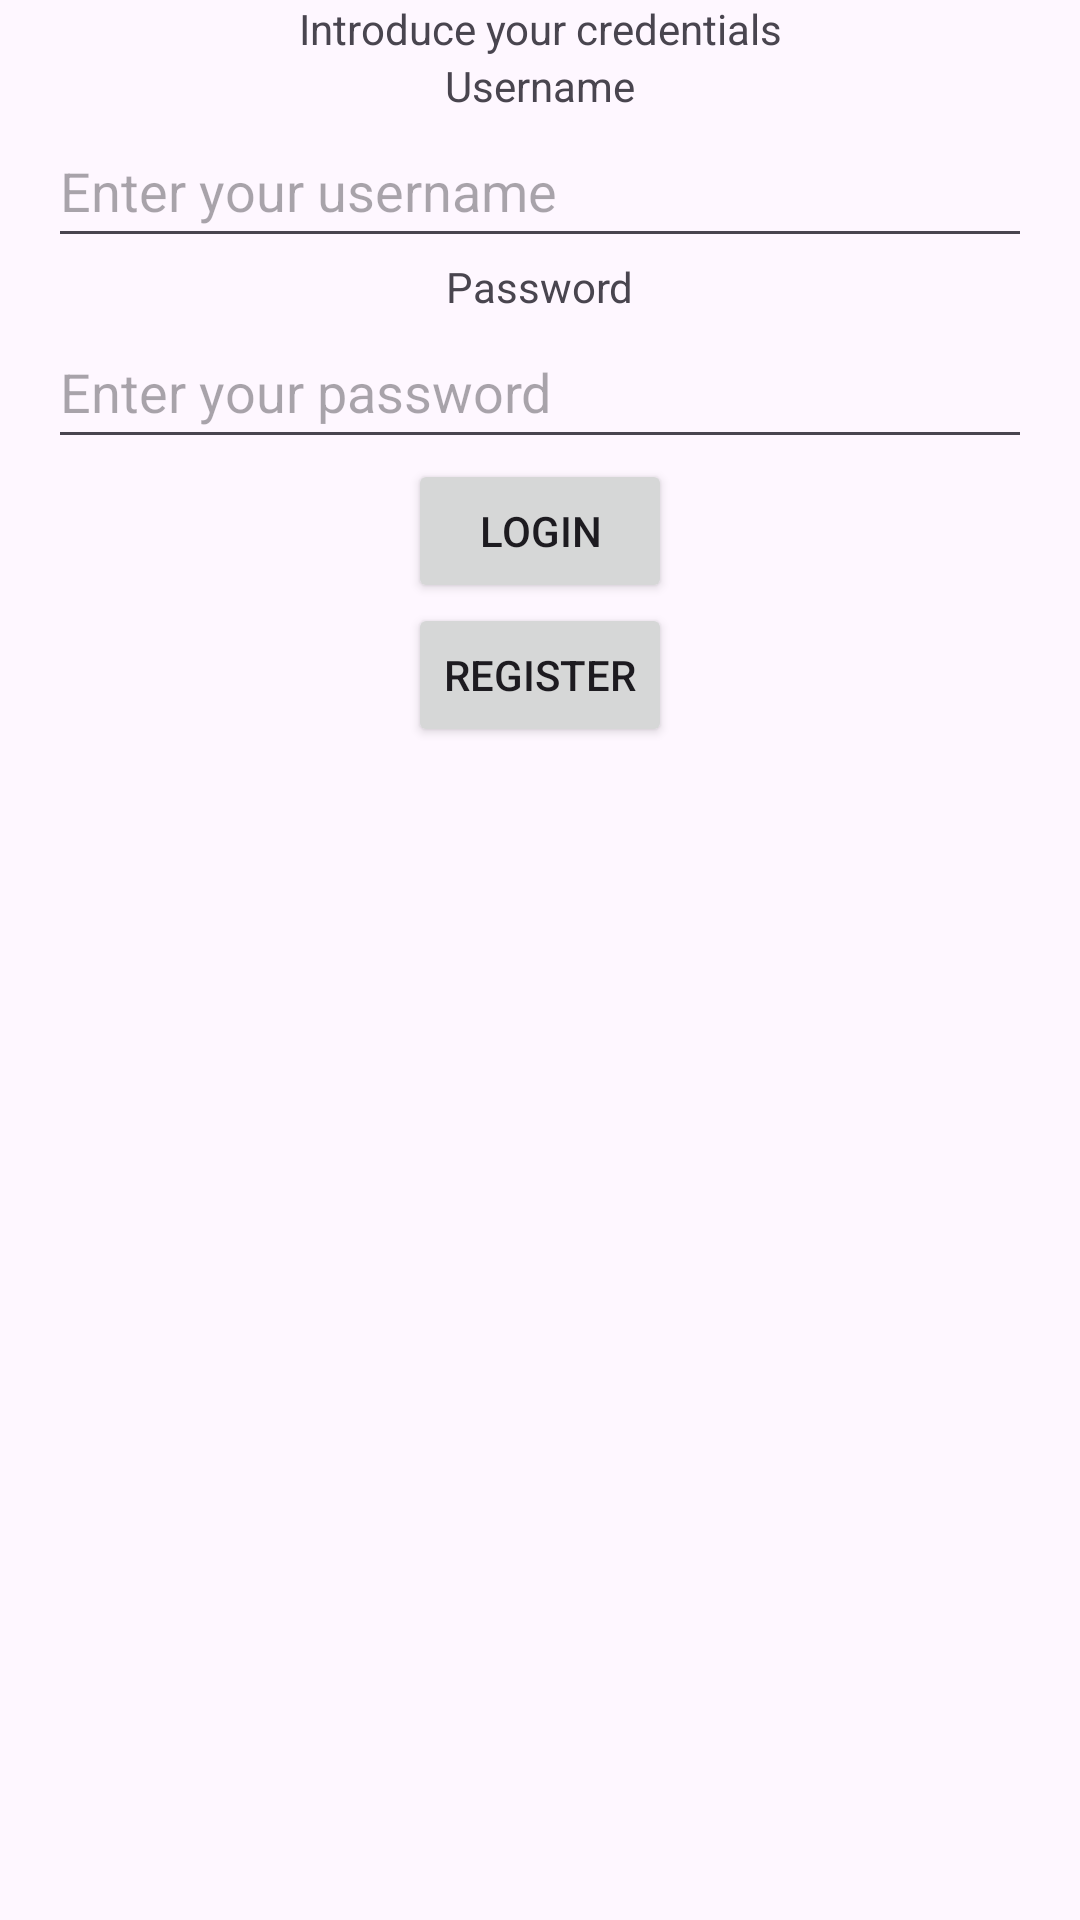

Produce the Android XML layout that renders to this screen, including the resource entries it uses.
<!-- AndroidManifest.xml: application theme Theme.Projecte -->
<!-- res/layout/activity_main.xml -->
<?xml version="1.0" encoding="utf-8"?>
<androidx.constraintlayout.widget.ConstraintLayout xmlns:android="http://schemas.android.com/apk/res/android"
    xmlns:app="http://schemas.android.com/apk/res-auto"
    xmlns:tools="http://schemas.android.com/tools"
    android:id="@+id/main"
    android:layout_width="match_parent"
    android:layout_height="match_parent"
    tools:context=".MainActivity">

    <TextView
        android:id="@+id/textView3"
        android:layout_width="wrap_content"
        android:layout_height="wrap_content"
        android:text="Introduce your credentials"
        app:layout_constraintTop_toTopOf="parent"
        app:layout_constraintStart_toStartOf="parent"
        app:layout_constraintEnd_toEndOf="parent"
        app:layout_constraintBottom_toTopOf="@+id/textView2"
        app:layout_constraintVertical_bias="0.3" />

    <TextView
        android:id="@+id/textView2"
        android:layout_width="wrap_content"
        android:layout_height="wrap_content"
        android:text="Username"
        app:layout_constraintTop_toBottomOf="@+id/textView3"
        app:layout_constraintStart_toStartOf="parent"
        app:layout_constraintEnd_toEndOf="parent"
        app:layout_constraintVertical_bias="0.1" />

    <com.google.android.material.textfield.TextInputEditText
        android:id="@+id/usernameText"
        android:layout_width="0dp"
        android:layout_height="48dp"
        android:hint="Enter your username"
        android:layout_marginStart="16dp"
        android:layout_marginEnd="16dp"
        app:layout_constraintTop_toBottomOf="@+id/textView2"
        app:layout_constraintStart_toStartOf="parent"
        app:layout_constraintEnd_toEndOf="parent"
        app:layout_constraintVertical_bias="0.1" />

    <TextView
        android:id="@+id/textView"
        android:layout_width="wrap_content"
        android:layout_height="wrap_content"
        android:text="Password"
        app:layout_constraintTop_toBottomOf="@+id/usernameText"
        app:layout_constraintStart_toStartOf="parent"
        app:layout_constraintEnd_toEndOf="parent"
        app:layout_constraintVertical_bias="0.1" />

    <EditText
        android:id="@+id/passwordText"
        android:layout_width="0dp"
        android:layout_height="48dp"
        android:ems="10"
        android:inputType="textPassword"
        android:hint="Enter your password"
        android:layout_marginStart="16dp"
        android:layout_marginEnd="16dp"
        app:layout_constraintTop_toBottomOf="@+id/textView"
        app:layout_constraintStart_toStartOf="parent"
        app:layout_constraintEnd_toEndOf="parent"
        app:layout_constraintVertical_bias="0.1" />

    <Button
        android:id="@+id/loginButton"
        android:layout_width="wrap_content"
        android:layout_height="wrap_content"
        android:text="Login"
        app:layout_constraintTop_toBottomOf="@+id/passwordText"
        app:layout_constraintStart_toStartOf="parent"
        app:layout_constraintEnd_toEndOf="parent"
        app:layout_constraintVertical_bias="0.1" />

    <Button
        android:id="@+id/registerButton"
        android:layout_width="wrap_content"
        android:layout_height="wrap_content"
        android:text="Register"
        app:layout_constraintTop_toBottomOf="@+id/loginButton"
        app:layout_constraintStart_toStartOf="parent"
        app:layout_constraintEnd_toEndOf="parent"
        app:layout_constraintVertical_bias="0.1" />

    <ProgressBar
        android:id="@+id/progressBar"
        android:layout_width="wrap_content"
        android:layout_height="wrap_content"
        android:visibility="gone"
        app:layout_constraintTop_toTopOf="parent"
        app:layout_constraintBottom_toBottomOf="parent"
        app:layout_constraintStart_toStartOf="parent"
        app:layout_constraintEnd_toEndOf="parent" />

</androidx.constraintlayout.widget.ConstraintLayout>
<!-- resources referenced by this layout -->
<resources>
  <style name="Theme.Projecte" parent="Base.Theme.Projecte" />
  <style name="Base.Theme.Projecte" parent="Theme.Material3.DayNight.NoActionBar">
          
          
      </style>
</resources>
